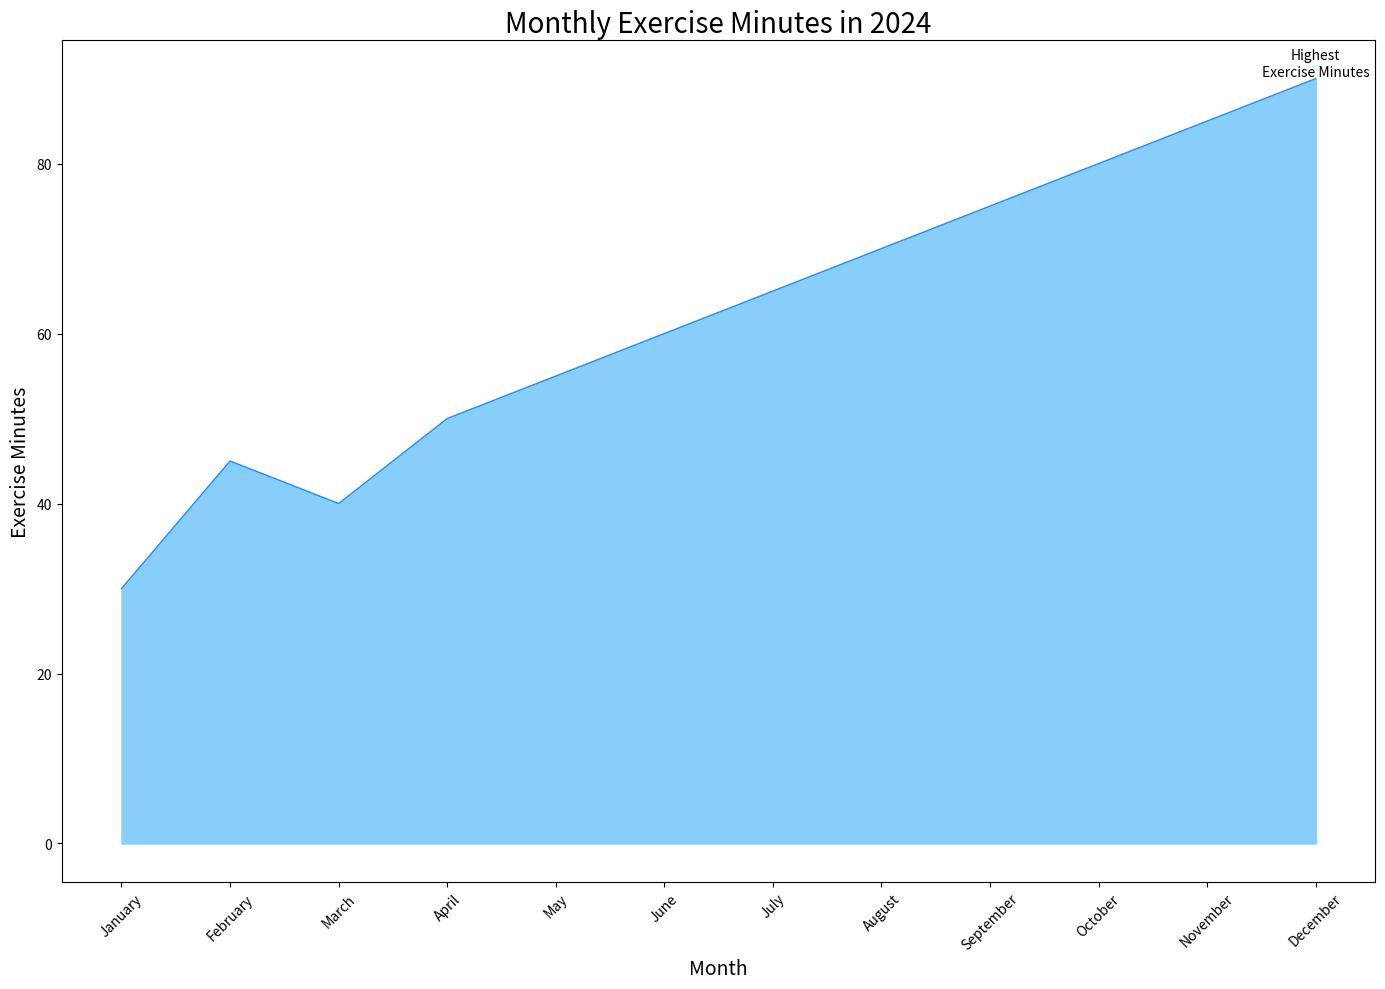

Reproduce this figure in Python.

import pandas as pd
import seaborn as sns
import matplotlib.pyplot as plt

# Data
data = {
    'Month': ['January', 'February', 'March', 'April', 'May', 'June', 'July', 'August', 'September', 'October', 'November', 'December'],
    'ExerciseMinutes': [30, 45, 40, 50, 55, 60, 65, 70, 75, 80, 85, 90]
}
df = pd.DataFrame(data)

# Set the figure size
plt.figure(figsize=(14, 10))

# Create an area chart
sns.lineplot(data=df, x='Month', y='ExerciseMinutes', sort=False, lw=1, color='#1E90FF')
plt.fill_between(df.Month, df.ExerciseMinutes, color="#87CEFA")

# Assign annotation
plt.text(df.Month[df.ExerciseMinutes.idxmax()], df.ExerciseMinutes.max(), 'Highest\nExercise Minutes', horizontalalignment='center', verticalalignment='bottom', fontsize=10, color='black')

# Customize the plot with title, labels, and limit
plt.title('Monthly Exercise Minutes in 2024', fontsize=20)
plt.xlabel('Month', fontsize=14)
plt.ylabel('Exercise Minutes', fontsize=14)

# Customize x-axis
plt.xticks(rotation=45)

# Show the plot
plt.tight_layout()
plt.show()